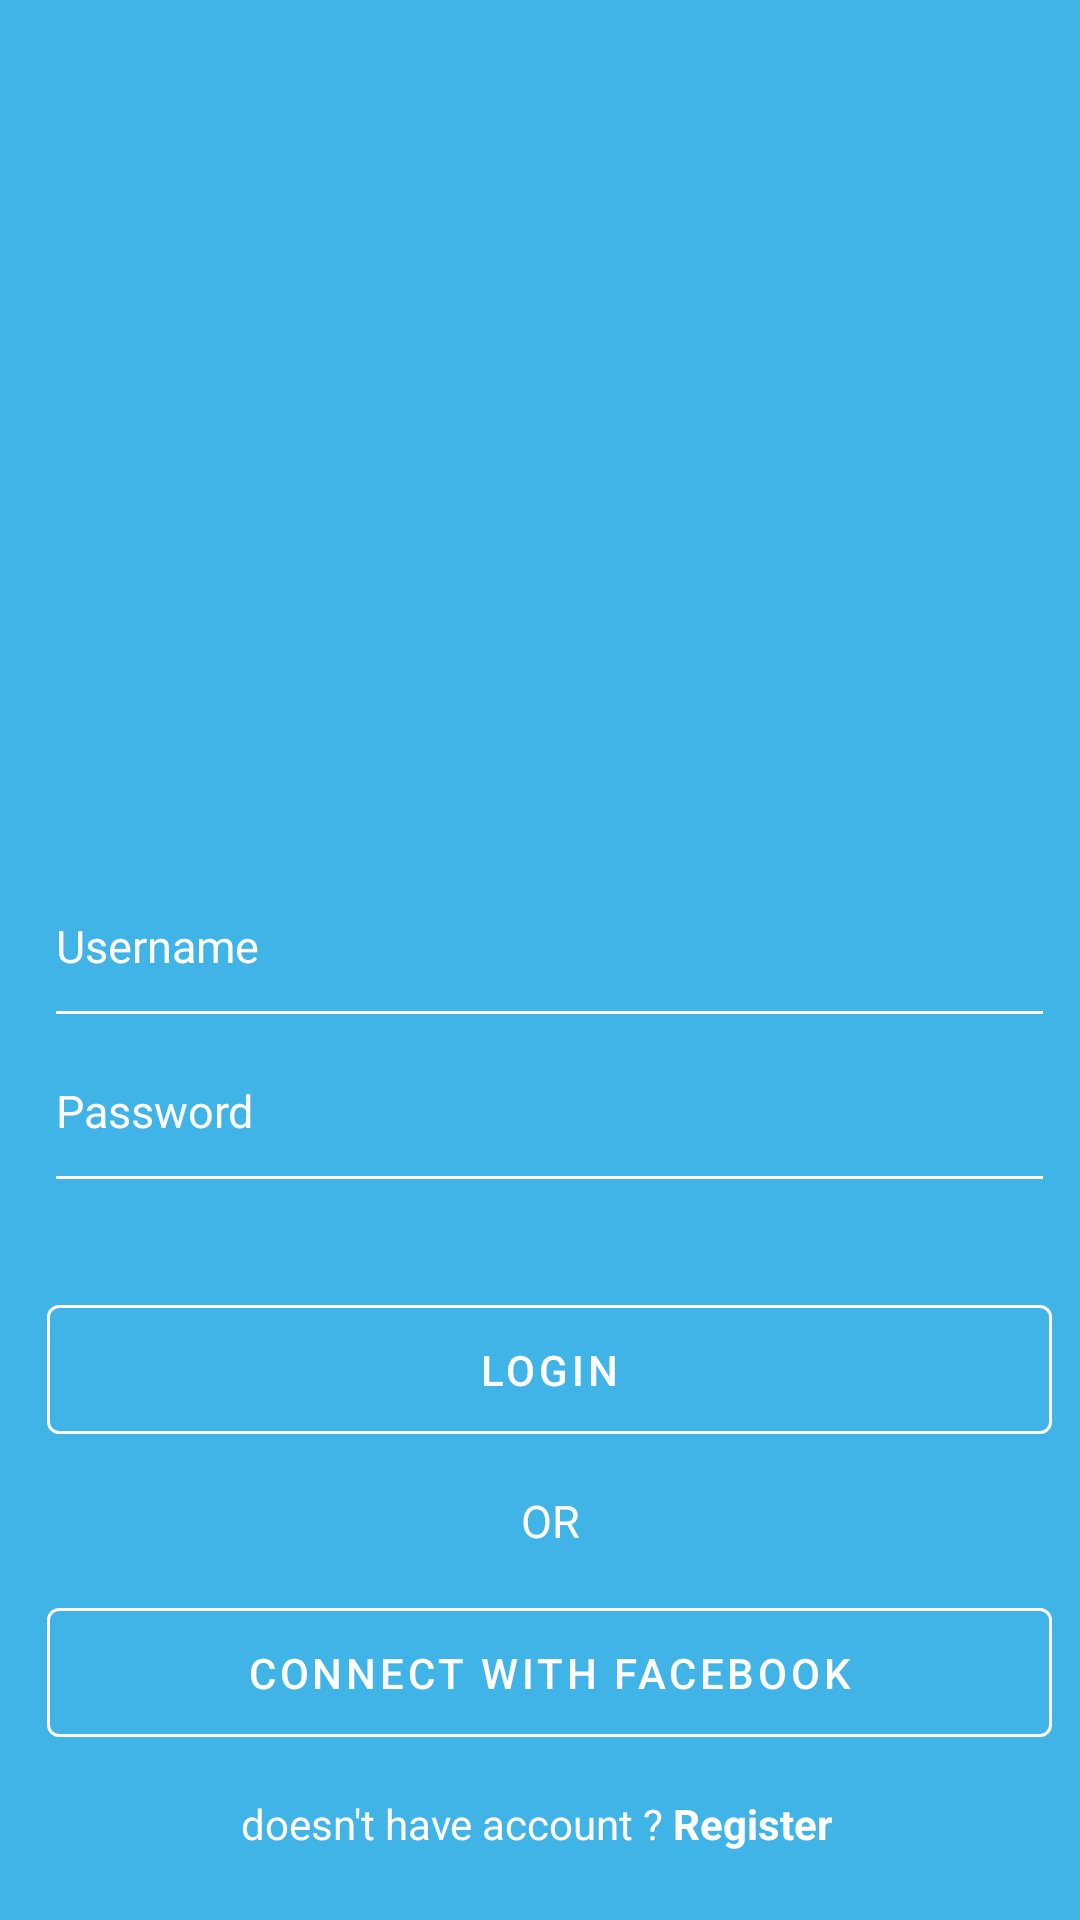

Reconstruct the res/layout file that produces this screen, plus the resources it refers to.
<!-- AndroidManifest.xml: application theme Theme.Lat2IF10K10120917RistianAditya -->
<!-- res/layout/activity_login.xml -->
<?xml version="1.0" encoding="utf-8"?>
<androidx.constraintlayout.widget.ConstraintLayout xmlns:android="http://schemas.android.com/apk/res/android"
    xmlns:app="http://schemas.android.com/apk/res-auto"
    xmlns:tools="http://schemas.android.com/tools"
    android:layout_width="match_parent"
    android:layout_height="match_parent"
    tools:context=".MainLogin"
    android:background="@color/backgroundColor"
    >

    <androidx.appcompat.widget.AppCompatImageView
        android:id="@+id/imageView"
        android:layout_width="@dimen/dimen_160dp"
        android:layout_height="@dimen/dimen_123dp"
        android:layout_marginStart="@dimen/dimen_123dp"
        android:layout_marginTop="@dimen/dimen_140dp"
        android:layout_marginEnd="@dimen/dimen_123dp"
        app:layout_constraintEnd_toEndOf="@id/editUsername"
        app:layout_constraintStart_toStartOf="@id/editUsername"
        app:layout_constraintTop_toTopOf="parent"
        app:srcCompat="@drawable/ic_welcome_logo" />

    <androidx.appcompat.widget.AppCompatEditText
        android:id="@+id/editUsername"
        android:layout_marginTop="@dimen/dimen_32dp"
        style="@style/inputEditTextLogin"
        android:hint="@string/username"
        android:inputType="textPersonName"
        app:layout_constraintEnd_toEndOf="@+id/editPassword"
        app:layout_constraintStart_toStartOf="@+id/editPassword"
        app:layout_constraintTop_toBottomOf="@+id/imageView" />

    <androidx.appcompat.widget.AppCompatEditText
        android:id="@+id/editPassword"
        style="@style/inputEditTextLogin"
        android:layout_marginStart="@dimen/dimen_104dp"
        android:layout_marginTop="@dimen/dimen_4dp"
        android:layout_marginEnd="@dimen/dimen_98dp"
        android:hint="@string/password"
        android:inputType="textPassword"
        app:layout_constraintEnd_toEndOf="parent"
        app:layout_constraintHorizontal_bias="0.5"
        app:layout_constraintStart_toStartOf="parent"
        app:layout_constraintTop_toBottomOf="@+id/editUsername" />

    <com.google.android.material.button.MaterialButton
        android:id="@+id/buttonLogin"
        android:layout_marginStart="@dimen/dimen_24dp"
        android:layout_marginTop="@dimen/dimen_28dp"
        android:layout_marginEnd="@dimen/dimen_24dp"
        android:text="@string/login"
        style="@style/buttonLoginOutlined"
        app:layout_constraintEnd_toEndOf="@id/editPassword"
        app:layout_constraintStart_toStartOf="@id/editPassword"
        app:layout_constraintTop_toBottomOf="@+id/editPassword" />

    <androidx.appcompat.widget.AppCompatTextView
        android:id="@+id/textView"
        android:layout_width="@dimen/dimen_66dp"
        android:layout_height="@dimen/dimen_26dp"
        android:layout_marginTop="@dimen/dimen_10dp"
        android:gravity="center"
        android:text="@string/or"
        android:textColor="@color/white"
        android:textSize="@dimen/dimen_15sp"
        app:layout_constraintEnd_toEndOf="@+id/buttonLogin"
        app:layout_constraintStart_toStartOf="@+id/buttonLogin"
        app:layout_constraintTop_toBottomOf="@+id/buttonLogin" />

    <com.google.android.material.button.MaterialButton
        android:id="@+id/buttonFacebook"
        android:layout_marginStart="@dimen/dimen_24dp"
        android:layout_marginTop="@dimen/dimen_10dp"
        android:layout_marginEnd="@dimen/dimen_24dp"
        style="@style/buttonLoginOutlined"
        app:icon="@drawable/ic_welcome_fb_login"
        app:iconSize="@dimen/dimen_35dp"
        app:iconTint="@color/white"
        android:text="@string/facebook"
        app:iconGravity="textStart"
        app:layout_constraintEnd_toEndOf="@id/buttonLogin"
        app:layout_constraintStart_toStartOf="@id/buttonLogin"
        app:layout_constraintTop_toBottomOf="@+id/textView" />

    <androidx.appcompat.widget.LinearLayoutCompat
        android:layout_width="@dimen/dimen_210dp"
        android:layout_height="@dimen/dimen_20dp"
        android:layout_marginTop="@dimen/dimen_12dp"
        app:layout_constraintEnd_toEndOf="@+id/buttonFacebook"
        app:layout_constraintStart_toStartOf="@+id/buttonFacebook"
        app:layout_constraintTop_toBottomOf="@+id/buttonFacebook"
        android:orientation="horizontal"
        >

        <androidx.appcompat.widget.AppCompatTextView
            android:layout_width="@dimen/dimen_145dp"
            android:layout_height="@dimen/dimen_22dp"
            android:gravity="center"
            style="@style/textRobotoLight"
            android:text="@string/akun"
            android:textColor="@color/white"/>

        <androidx.appcompat.widget.AppCompatTextView
            android:id="@+id/textButtonRegister"
            android:layout_width="@dimen/dimen_55dp"
            android:layout_height="@dimen/dimen_22dp"
            android:gravity="center"
            android:text="@string/register"
            android:textStyle="bold"
            android:textColor="@color/white" />

    </androidx.appcompat.widget.LinearLayoutCompat>

</androidx.constraintlayout.widget.ConstraintLayout>
<!-- resources referenced by this layout -->
<resources>
  <color name="backgroundColor">#40B4E7</color>
  <color name="white">#FFFFFFFF</color>
  <dimen name="dimen_104dp">104dp</dimen>
  <dimen name="dimen_10dp">10dp</dimen>
  <dimen name="dimen_123dp">123dp</dimen>
  <dimen name="dimen_12dp">12dp</dimen>
  <dimen name="dimen_140dp">140dp</dimen>
  <dimen name="dimen_145dp">145dp</dimen>
  <dimen name="dimen_15sp">15sp</dimen>
  <dimen name="dimen_160dp">160dp</dimen>
  <dimen name="dimen_20dp">20dp</dimen>
  <dimen name="dimen_210dp">210dp</dimen>
  <dimen name="dimen_22dp">22dp</dimen>
  <dimen name="dimen_24dp">24dp</dimen>
  <dimen name="dimen_26dp">26dp</dimen>
  <dimen name="dimen_28dp">28dp</dimen>
  <dimen name="dimen_32dp">32dp</dimen>
  <dimen name="dimen_35dp">35dp</dimen>
  <dimen name="dimen_4dp">4dp</dimen>
  <dimen name="dimen_55dp">55dp</dimen>
  <dimen name="dimen_66dp">66dp</dimen>
  <dimen name="dimen_98dp">98dp</dimen>
  <string name="akun">doesn\'t have account ?</string>
  <string name="facebook">Connect With Facebook</string>
  <string name="login">Login</string>
  <string name="or">OR</string>
  <string name="password">Password</string>
  <string name="register">Register</string>
  <string name="username">Username</string>
  <style name="buttonLoginOutlined" parent="Widget.MaterialComponents.Button.OutlinedButton">
          <item name="android:layout_width">@dimen/dimen_335dp</item>
          <item name="android:layout_height">@dimen/dimen_55dp</item>
          <item name="strokeColor">@color/white</item>
          <item name="android:textColor">@color/white</item>
      </style>
  <style name="inputEditTextLogin" parent="Widget.AppCompat.EditText">
          <item name="android:layout_width">@dimen/dimen_337dp</item>
          <item name="android:layout_height">@dimen/dimen_51dp</item>
          <item name="android:gravity">top</item>
          <item name="backgroundTint">@color/white</item>
          <item name="android:textColor">@color/white</item>
          <item name="android:textColorHint">@color/white</item>
          <item name="android:textSize">@dimen/dimen_15sp</item>
      </style>
  <style name="textRobotoLight" parent="TextAppearance.AppCompat">
          <item name="android:letterSpacing">0</item>
          <item name="fontFamily">@font/roboto_light</item>
      </style>
  <style name="Theme.Lat2IF10K10120917RistianAditya" parent="Theme.MaterialComponents.DayNight.DarkActionBar">
          
          <item name="colorOnPrimary">@color/white</item>
          
          <item name="colorSecondary">@color/backgroundColor</item>
          <item name="colorOnSecondary">@color/black</item>
          
          <item name="android:statusBarColor">?attr/colorPrimaryVariant</item>
          
      </style>
  <dimen name="dimen_335dp">335dp</dimen>
  <dimen name="dimen_337dp">337dp</dimen>
  <dimen name="dimen_51dp">51dp</dimen>
  <color name="black">#FF000000</color>
</resources>
